Labelled photos from "data", an image-classification folder in arata-toya/pai-final-patrol. The possible labels are: crack, normal, stain.

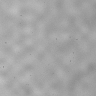
Label: normal

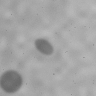
Label: stain

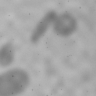
Label: stain

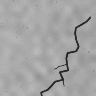
Label: crack

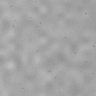
Label: normal

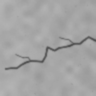
Label: crack
